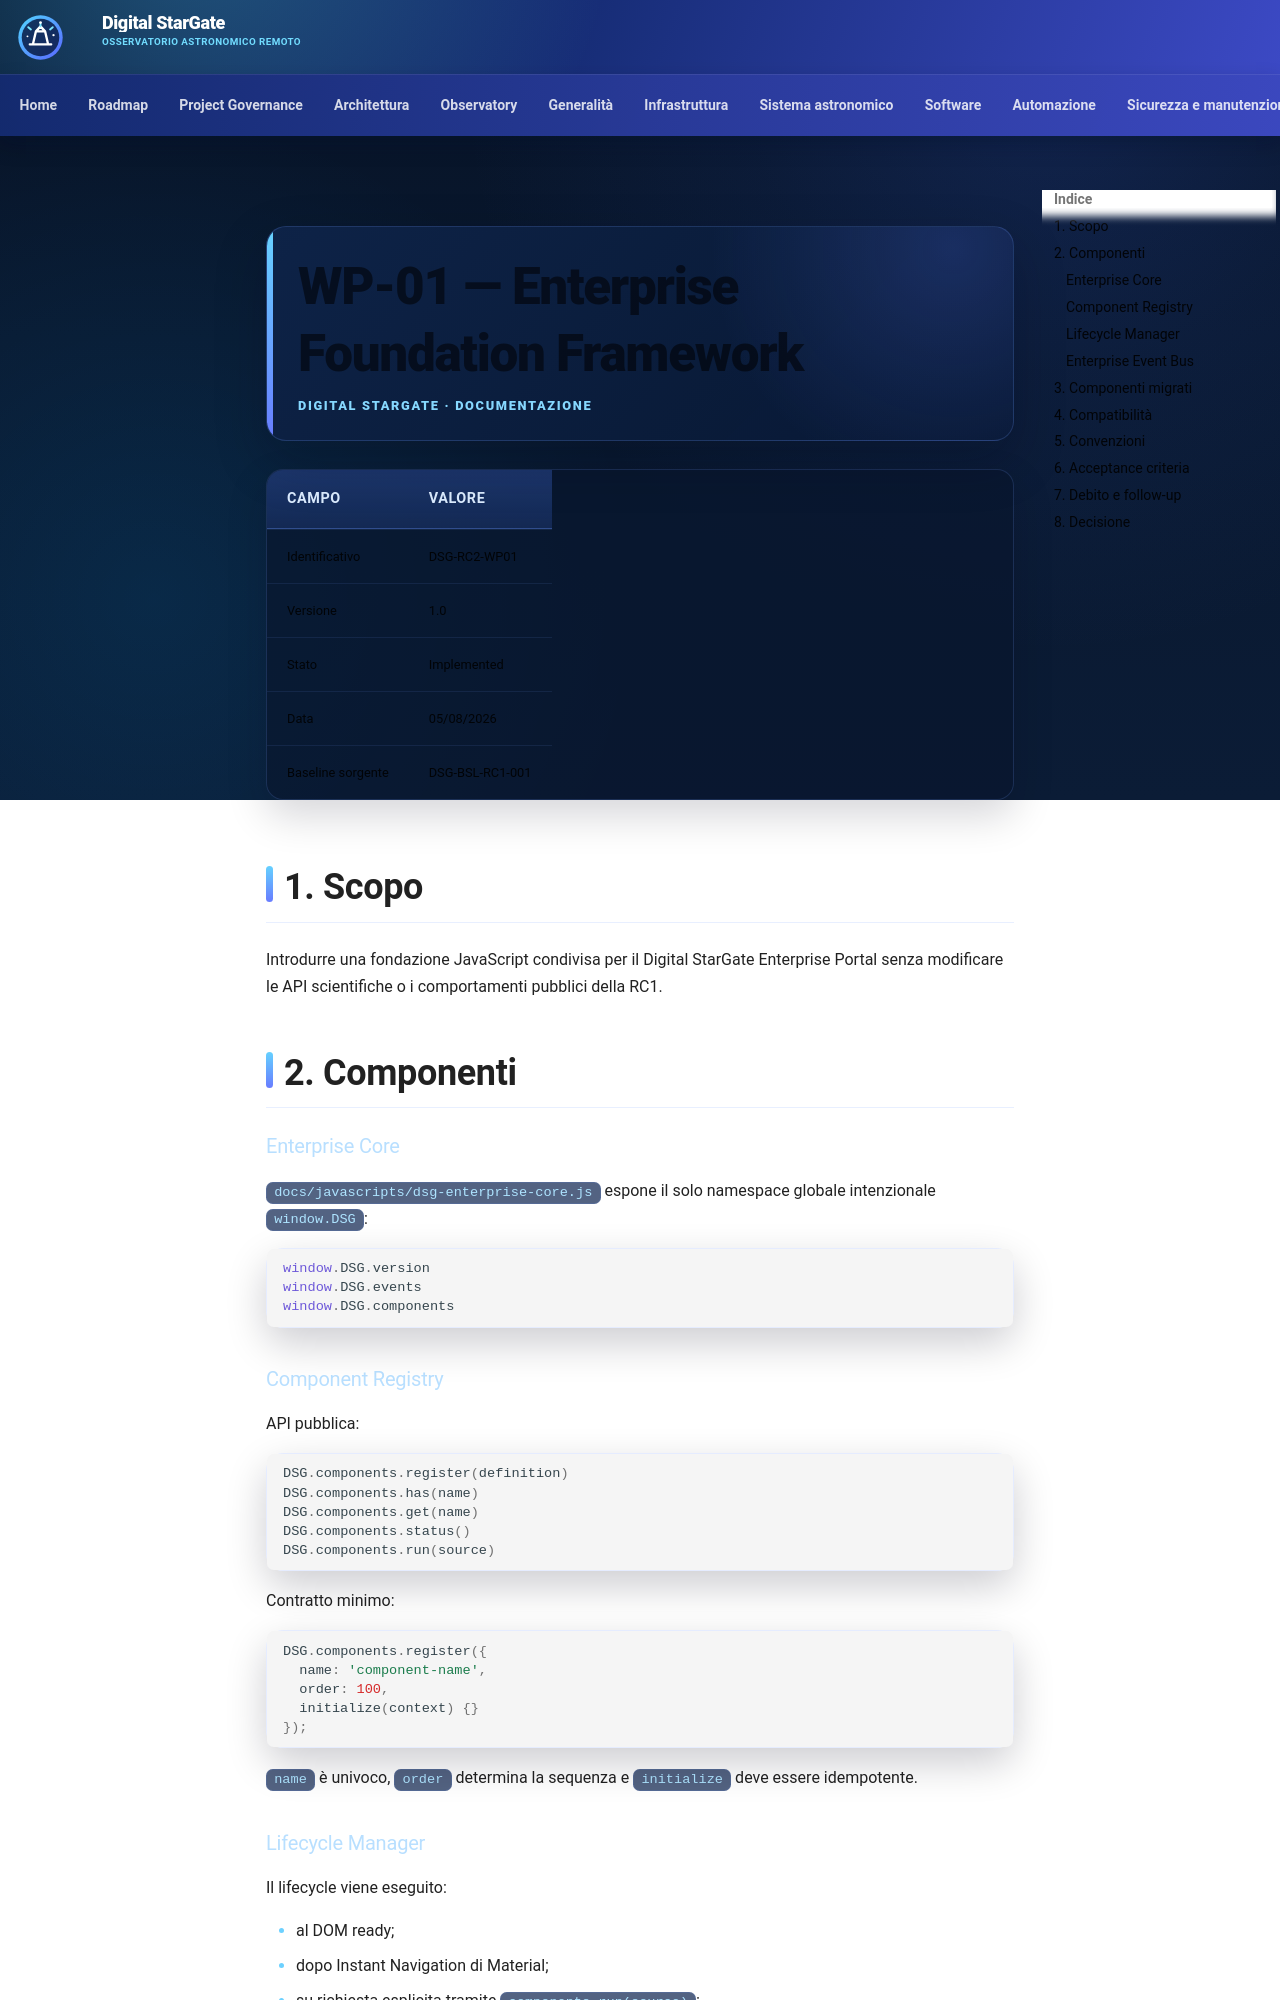

repository: maininimassimo-bit/digital-stargate-manual · page: architecture/packages/WP-01-Enterprise-Foundation-Framework/index.html · generator: mkdocs

# WP-01 — Enterprise Foundation Framework

| Campo | Valore |
|---|---|
| Identificativo | DSG-RC2-WP01 |
| Versione | 1.0 |
| Stato | Implemented |
| Data | 05/08/2026 |
| Baseline sorgente | DSG-BSL-RC1-001 |

## 1. Scopo

Introdurre una fondazione JavaScript condivisa per il Digital StarGate Enterprise Portal senza modificare le API scientifiche o i comportamenti pubblici della RC1.

## 2. Componenti

### Enterprise Core

`docs/javascripts/dsg-enterprise-core.js` espone il solo namespace globale intenzionale `window.DSG`:

```javascript
window.DSG.version
window.DSG.events
window.DSG.components
```

### Component Registry

API pubblica:

```javascript
DSG.components.register(definition)
DSG.components.has(name)
DSG.components.get(name)
DSG.components.status()
DSG.components.run(source)
```

Contratto minimo:

```javascript
DSG.components.register({
  name: 'component-name',
  order: 100,
  initialize(context) {}
});
```

`name` è univoco, `order` determina la sequenza e `initialize` deve essere idempotente.

### Lifecycle Manager

Il lifecycle viene eseguito:

- al DOM ready;
- dopo Instant Navigation di Material;
- su richiesta esplicita tramite `components.run(source)`;
- dopo registrazioni tardive.

Il contesto include:

```javascript
{
  cycle,
  source,
  root,
  events,
  components
}
```

Gli errori di un componente sono isolati e non interrompono gli altri componenti.
